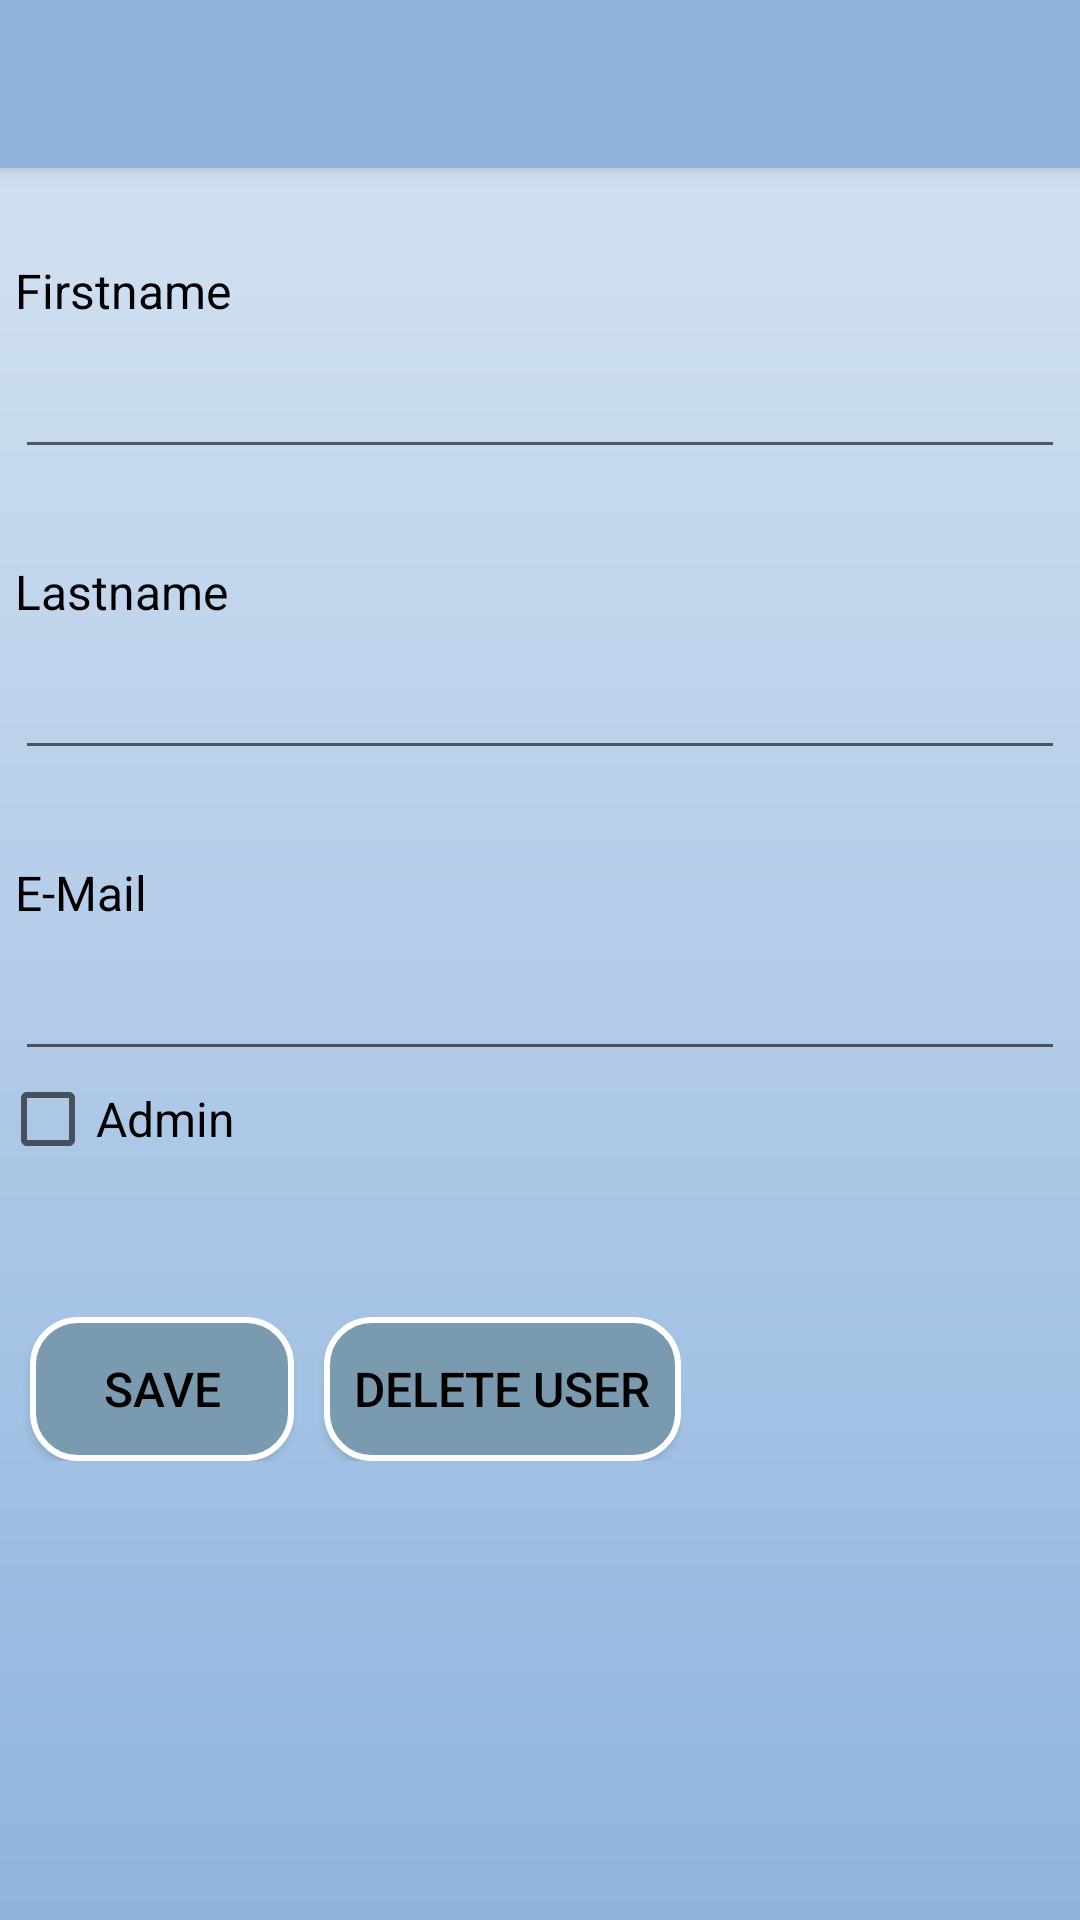

Write the Android layout XML for this screen, with the resource values it uses.
<!-- AndroidManifest.xml: application theme AppTheme -->
<!-- res/layout/activity_users_admin_detail.xml -->
<?xml version="1.0" encoding="utf-8"?>
<LinearLayout xmlns:android="http://schemas.android.com/apk/res/android"
    xmlns:tools="http://schemas.android.com/tools"
    android:layout_width="match_parent"
    android:layout_height="match_parent"
    xmlns:app="http://schemas.android.com/apk/res-auto"
    android:orientation="vertical"
    tools:context=".ui.admin.UsersAdminActivityDetail"
    android:background="@drawable/background_color">

    <androidx.appcompat.widget.Toolbar
        android:id="@+id/show_admin_details_toolbar"
        android:layout_width="match_parent"
        android:layout_height="?attr/actionBarSize"
        android:background="#8FB4DE"
        android:elevation="4dp"
        android:theme="@style/AppTheme"
        android:visibility="visible"
        app:popupTheme="@style/ThemeOverlay.AppCompat.Light"/>

    
    <TextView
        android:id="@+id/textView1"
        android:layout_width="match_parent"
        android:layout_height="wrap_content"
        android:layout_marginLeft="5dp"
        android:layout_marginTop="30dp"
        android:layout_marginRight="5dp"
        android:text="@string/admin_fname" />

    <EditText
        android:id="@+id/fname_details"
        android:layout_width="match_parent"
        android:layout_height="wrap_content"
        android:layout_marginLeft="5dp"
        android:layout_marginTop="10dp"
        android:layout_marginRight="5dp"
        android:ems="10"
        android:inputType="text" />

    <TextView
        android:id="@+id/textView2"
        android:layout_width="match_parent"
        android:layout_height="wrap_content"
        android:layout_marginLeft="5dp"
        android:layout_marginTop="30dp"
        android:layout_marginRight="5dp"
        android:text="@string/admin_lname" />

    <EditText
        android:id="@+id/lname_details"
        android:layout_width="match_parent"
        android:layout_height="wrap_content"
        android:layout_marginLeft="5dp"
        android:layout_marginTop="10dp"
        android:layout_marginRight="5dp"
        android:ems="10"
        android:inputType="text" />

    <TextView
        android:id="@+id/textView3"
        android:layout_width="match_parent"
        android:layout_height="wrap_content"
        android:layout_marginLeft="5dp"
        android:layout_marginTop="30dp"
        android:layout_marginRight="5dp"
        android:text="@string/admin_mail" />

    <EditText
        android:id="@+id/mail_details"
        android:layout_width="match_parent"
        android:layout_height="wrap_content"
        android:layout_marginLeft="5dp"
        android:layout_marginTop="10dp"
        android:layout_marginRight="5dp"
        android:ems="10"
        android:inputType="text" />

    <CheckBox android:id="@+id/admin"
        android:layout_width="wrap_content"
        android:layout_height="wrap_content"
        android:text="@string/admin_checkbox" />

    <LinearLayout
        android:layout_width="wrap_content"
        android:layout_height="wrap_content">

        <Button
            android:id="@+id/save"
            android:layout_width="wrap_content"
            android:layout_height="wrap_content"
            android:layout_marginTop="50dp"
            android:layout_marginLeft="10dp"
            android:text="@string/button_save"
            android:background="@drawable/custom_button2"/>

        <Button
            android:id="@+id/delete_user"
            android:layout_width="wrap_content"
            android:layout_height="wrap_content"
            android:padding="10dp"
            android:layout_marginTop="50dp"
            android:layout_marginLeft="10dp"
            android:text="@string/delete_user"
            android:background="@drawable/custom_button2"/>

    </LinearLayout>



</LinearLayout>
<!-- resources referenced by this layout -->
<resources>
  <!-- drawable background_color (drawable) -->
  <shape xmlns:android="http://schemas.android.com/apk/res/android"
      android:shape="rectangle">
      <gradient
          android:startColor="#d8e5f3"
          android:endColor="#8FB4DE"
          android:angle="-270" />
  </shape>
  <!-- drawable custom_button2 (drawable) -->
  <?xml version="1.0" encoding="utf-8"?>
  <shape xmlns:android="http://schemas.android.com/apk/res/android"
      xmlns:app="http://schemas.android.com/apk/res-auto"
      android:shape="rectangle">
      <solid android:color="@color/colorBackground"/>
      <corners android:bottomRightRadius="15dp"
          android:bottomLeftRadius="15dp"
          android:topRightRadius="15dp"
          android:topLeftRadius="15dp" />
      <stroke
          android:width="2dp"
          android:color="#FFFFFF" />
  </shape>
  <string name="admin_checkbox">Admin</string>
  <string name="admin_fname">Firstname</string>
  <string name="admin_lname">Lastname</string>
  <string name="admin_mail">E-Mail</string>
  <string name="button_save">Save</string>
  <string name="delete_user">Delete user</string>
  <style name="AppTheme" parent="Theme.AppCompat.Light.NoActionBar">
          
          <item name="colorPrimary">@color/colorPrimary</item>
          <item name="colorPrimaryDark">@color/colorPrimaryDark</item>
          <item name="colorAccent">@color/colorAccent</item>
          <item name="android:textColor">#000</item>
          <item name="android:textSize">16sp</item>
      </style>
  <color name="colorBackground">#7A9AAF</color>
  <color name="colorPrimary">#008577</color>
  <color name="colorPrimaryDark">#00574B</color>
  <color name="colorAccent">#D81B60</color>
</resources>
